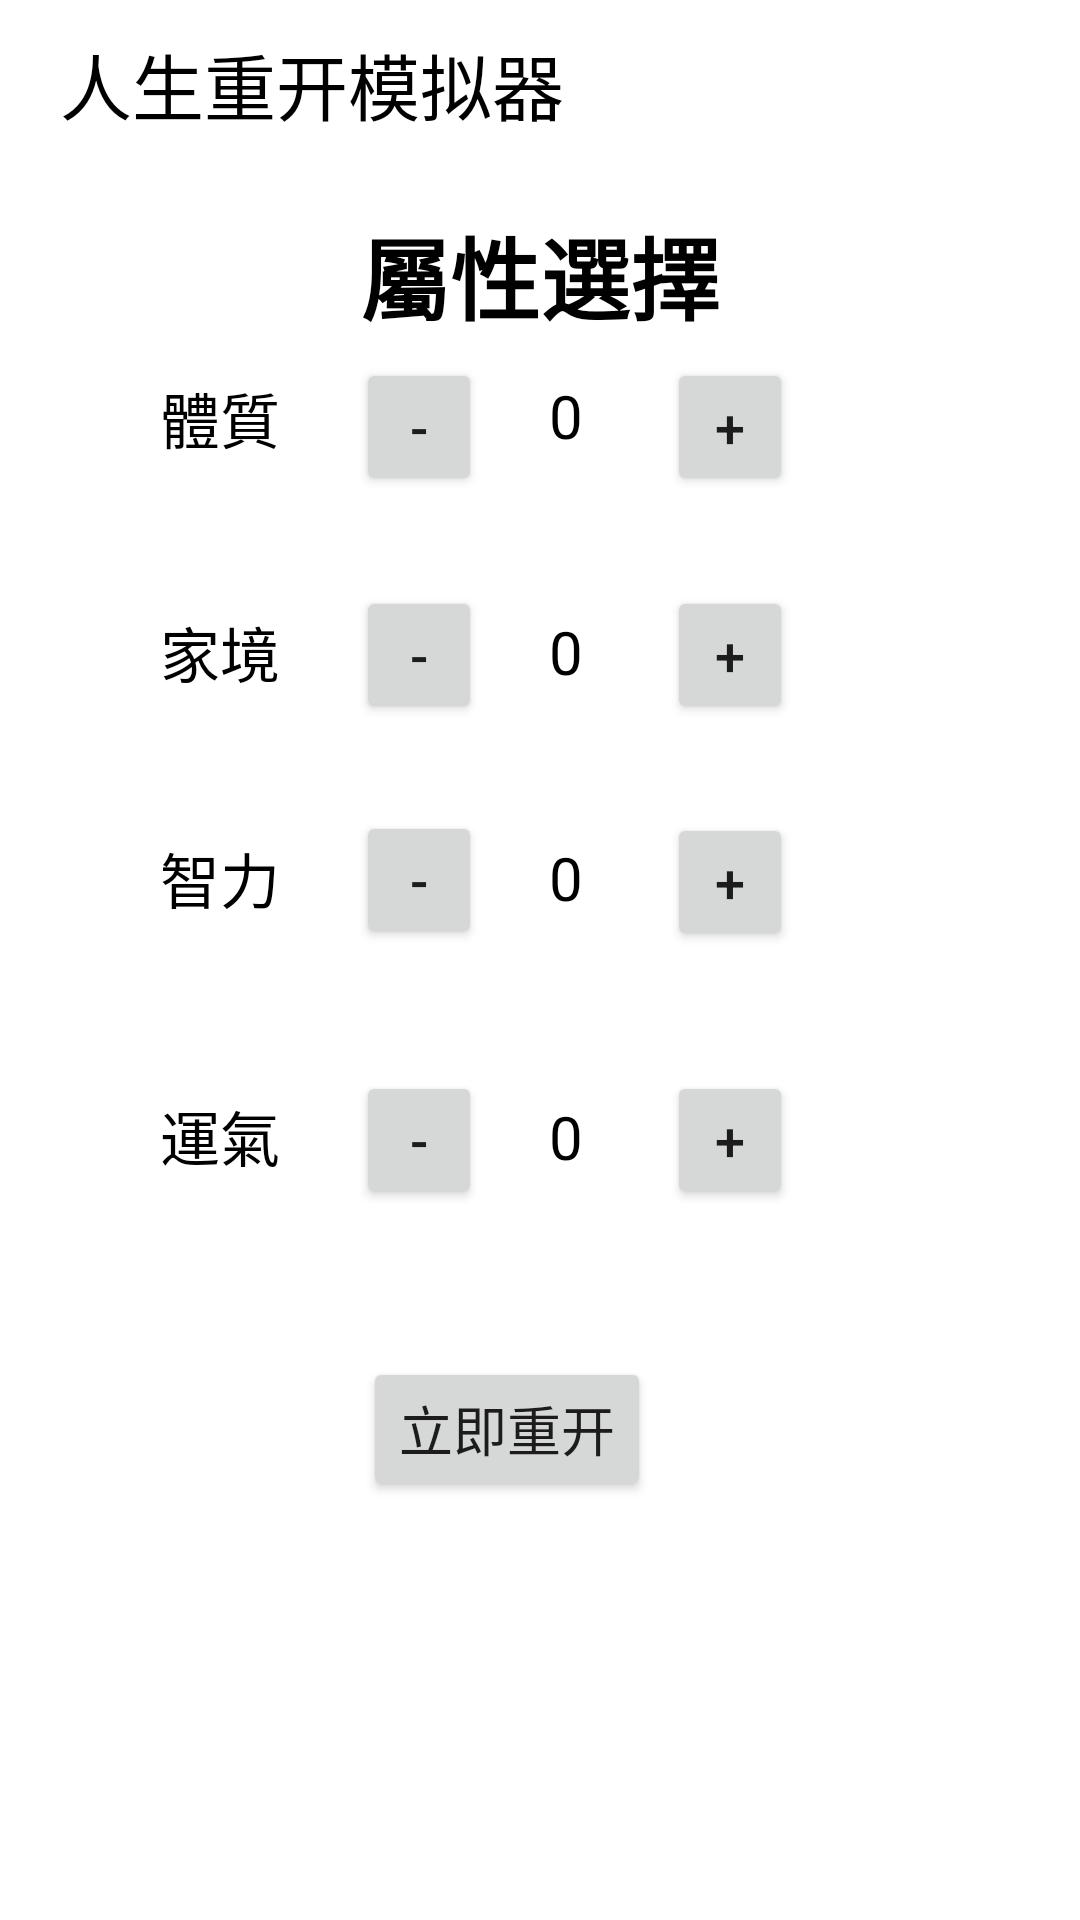

This screen was rendered from an Android layout file. Write that file and the resources it references.
<!-- AndroidManifest.xml: application theme Theme.LifeRestartWorld -->
<!-- res/layout/activity_attribute.xml -->
<?xml version="1.0" encoding="utf-8"?>
<androidx.constraintlayout.widget.ConstraintLayout xmlns:android="http://schemas.android.com/apk/res/android"
    xmlns:app="http://schemas.android.com/apk/res-auto"
    xmlns:tools="http://schemas.android.com/tools"
    android:layout_width="match_parent"
    android:layout_height="match_parent"
    tools:context=".MainActivity"
    tools:layout_editor_absoluteX="0dp"
    tools:layout_editor_absoluteY="18dp">

    <Button
        android:id="@+id/lifeReStart10"
        android:layout_width="wrap_content"
        android:layout_height="wrap_content"
        android:text="立即重开"
        android:textSize="18dp"
        app:layout_constraintBottom_toBottomOf="parent"
        app:layout_constraintEnd_toEndOf="parent"
        app:layout_constraintHorizontal_bias="0.458"
        app:layout_constraintStart_toStartOf="parent"
        app:layout_constraintTop_toTopOf="parent"
        app:layout_constraintVertical_bias="0.764" />

    <Button
        android:id="@+id/b012"
        android:layout_width="42dp"
        android:layout_height="46dp"
        android:text="+"
        android:textSize="18dp"
        app:layout_constraintBottom_toBottomOf="parent"
        app:layout_constraintEnd_toEndOf="parent"
        app:layout_constraintHorizontal_bias="0.699"
        app:layout_constraintStart_toStartOf="parent"
        app:layout_constraintTop_toTopOf="parent"
        app:layout_constraintVertical_bias="0.201" />

    <Button
        android:id="@+id/b022"
        android:layout_width="42dp"
        android:layout_height="46dp"
        android:text="+"
        android:textSize="18dp"
        app:layout_constraintBottom_toBottomOf="parent"
        app:layout_constraintEnd_toEndOf="parent"
        app:layout_constraintHorizontal_bias="0.699"
        app:layout_constraintStart_toStartOf="parent"
        app:layout_constraintTop_toTopOf="parent"
        app:layout_constraintVertical_bias="0.329" />

    <Button
        android:id="@+id/b032"
        android:layout_width="42dp"
        android:layout_height="46dp"
        android:text="+"
        android:textSize="18dp"
        app:layout_constraintBottom_toBottomOf="parent"
        app:layout_constraintEnd_toEndOf="parent"
        app:layout_constraintHorizontal_bias="0.699"
        app:layout_constraintStart_toStartOf="parent"
        app:layout_constraintTop_toTopOf="parent"
        app:layout_constraintVertical_bias="0.456" />

    <Button
        android:id="@+id/b042"
        android:layout_width="42dp"
        android:layout_height="46dp"
        android:text="+"
        android:textSize="18dp"
        app:layout_constraintBottom_toBottomOf="parent"
        app:layout_constraintEnd_toEndOf="parent"
        app:layout_constraintHorizontal_bias="0.699"
        app:layout_constraintStart_toStartOf="parent"
        app:layout_constraintTop_toTopOf="parent"
        app:layout_constraintVertical_bias="0.601" />

    <Button
        android:id="@+id/b011"
        android:layout_width="42dp"
        android:layout_height="46dp"
        android:text="-"
        android:textSize="18dp"
        app:layout_constraintBottom_toBottomOf="parent"
        app:layout_constraintEnd_toEndOf="parent"
        app:layout_constraintHorizontal_bias="0.373"
        app:layout_constraintStart_toStartOf="parent"
        app:layout_constraintTop_toTopOf="parent"
        app:layout_constraintVertical_bias="0.201" />

    <Button
        android:id="@+id/b021"
        android:layout_width="42dp"
        android:layout_height="46dp"
        android:text="-"
        android:textSize="18dp"
        app:layout_constraintBottom_toBottomOf="parent"
        app:layout_constraintEnd_toEndOf="parent"
        app:layout_constraintHorizontal_bias="0.373"
        app:layout_constraintStart_toStartOf="parent"
        app:layout_constraintTop_toTopOf="parent"
        app:layout_constraintVertical_bias="0.329" />

    <Button
        android:id="@+id/b031"
        android:layout_width="42dp"
        android:layout_height="46dp"
        android:text="-"
        android:textSize="18dp"
        app:layout_constraintBottom_toBottomOf="parent"
        app:layout_constraintEnd_toEndOf="parent"
        app:layout_constraintHorizontal_bias="0.373"
        app:layout_constraintStart_toStartOf="parent"
        app:layout_constraintTop_toTopOf="parent"
        app:layout_constraintVertical_bias="0.455" />

    <Button
        android:id="@+id/b041"
        android:layout_width="42dp"
        android:layout_height="46dp"
        android:text="-"
        android:textSize="18dp"
        app:layout_constraintBottom_toBottomOf="parent"
        app:layout_constraintEnd_toEndOf="parent"
        app:layout_constraintHorizontal_bias="0.373"
        app:layout_constraintStart_toStartOf="parent"
        app:layout_constraintTop_toTopOf="parent"
        app:layout_constraintVertical_bias="0.601" />

    <androidx.appcompat.widget.Toolbar
        android:id="@+id/toolbar"
        android:layout_width="match_parent"
        android:layout_height="wrap_content"
        android:minHeight="?attr/actionBarSize"
        android:theme="?attr/actionBarTheme"
        app:layout_constraintBottom_toBottomOf="parent"
        app:layout_constraintEnd_toEndOf="parent"
        app:layout_constraintHorizontal_bias="0.0"
        app:layout_constraintStart_toStartOf="parent"
        app:layout_constraintTop_toTopOf="parent"
        app:layout_constraintVertical_bias="0.0"
        tools:layout_editor_absoluteX="0dp"
        tools:layout_editor_absoluteY="203dp">


        <TextView
            android:id="@+id/textView2"
            android:layout_width="wrap_content"
            android:layout_height="wrap_content"
            android:layout_gravity="left"
            android:layout_marginLeft="20dp"
            android:text="人生重开模拟器"
            android:textColor="@color/black"
            android:textSize="24dp"
            app:layout_constraintBottom_toBottomOf="parent"
            app:layout_constraintEnd_toEndOf="parent"
            app:layout_constraintStart_toStartOf="parent"
            app:layout_constraintTop_toTopOf="parent" />


    </androidx.appcompat.widget.Toolbar>

    <TextView
        android:id="@+id/title"
        android:layout_width="wrap_content"
        android:layout_height="wrap_content"
        android:text="屬性選擇"
        android:textColor="@color/black"
        android:textSize="30dp"
        android:textStyle="bold"
        app:layout_constraintBottom_toBottomOf="parent"
        app:layout_constraintLeft_toLeftOf="parent"
        app:layout_constraintRight_toRightOf="parent"
        app:layout_constraintTop_toTopOf="parent"
        app:layout_constraintVertical_bias="0.117" />

    <TextView
        android:id="@+id/subtitle"
        android:layout_width="wrap_content"
        android:layout_height="wrap_content"
        android:text="體質"
        android:textColor="@color/black"
        android:textSize="20dp"
        app:layout_constraintBottom_toBottomOf="parent"
        app:layout_constraintHorizontal_bias="0.167"
        app:layout_constraintLeft_toLeftOf="parent"
        app:layout_constraintRight_toRightOf="parent"
        app:layout_constraintTop_toTopOf="parent"
        app:layout_constraintVertical_bias="0.204" />

    <TextView
        android:id="@+id/c1"
        android:layout_width="wrap_content"
        android:layout_height="wrap_content"
        android:text="0"
        android:textColor="@color/black"
        android:textSize="20dp"
        app:layout_constraintBottom_toBottomOf="parent"
        app:layout_constraintHorizontal_bias="0.525"
        app:layout_constraintLeft_toLeftOf="parent"
        app:layout_constraintRight_toRightOf="parent"
        app:layout_constraintTop_toTopOf="parent"
        app:layout_constraintVertical_bias="0.204" />

    <TextView
        android:id="@+id/c2"
        android:layout_width="wrap_content"
        android:layout_height="wrap_content"
        android:text="0"
        android:textColor="@color/black"
        android:textSize="20dp"
        app:layout_constraintBottom_toBottomOf="parent"
        app:layout_constraintHorizontal_bias="0.525"
        app:layout_constraintLeft_toLeftOf="parent"
        app:layout_constraintRight_toRightOf="parent"
        app:layout_constraintTop_toTopOf="parent"
        app:layout_constraintVertical_bias="0.332" />

    <TextView
        android:id="@+id/subtitle3"
        android:layout_width="wrap_content"
        android:layout_height="wrap_content"
        android:text="家境"
        android:textColor="@color/black"
        android:textSize="20dp"
        app:layout_constraintBottom_toBottomOf="parent"
        app:layout_constraintHorizontal_bias="0.167"
        app:layout_constraintLeft_toLeftOf="parent"
        app:layout_constraintRight_toRightOf="parent"
        app:layout_constraintTop_toTopOf="parent"
        app:layout_constraintVertical_bias="0.332" />

    <TextView
        android:id="@+id/subtitle4"
        android:layout_width="wrap_content"
        android:layout_height="wrap_content"
        android:text="運氣"
        android:textColor="@color/black"
        android:textSize="20dp"
        app:layout_constraintBottom_toBottomOf="parent"
        app:layout_constraintHorizontal_bias="0.167"
        app:layout_constraintLeft_toLeftOf="parent"
        app:layout_constraintRight_toRightOf="parent"
        app:layout_constraintTop_toTopOf="parent"
        app:layout_constraintVertical_bias="0.596" />

    <TextView
        android:id="@+id/c3"
        android:layout_width="wrap_content"
        android:layout_height="wrap_content"
        android:text="0"
        android:textColor="@color/black"
        android:textSize="20dp"
        app:layout_constraintBottom_toBottomOf="parent"
        app:layout_constraintHorizontal_bias="0.525"
        app:layout_constraintLeft_toLeftOf="parent"
        app:layout_constraintRight_toRightOf="parent"
        app:layout_constraintTop_toTopOf="parent"
        app:layout_constraintVertical_bias="0.455" />

    <TextView
        android:id="@+id/c4"
        android:layout_width="wrap_content"
        android:layout_height="wrap_content"
        android:text="0"
        android:textColor="@color/black"
        android:textSize="20dp"
        app:layout_constraintBottom_toBottomOf="parent"
        app:layout_constraintHorizontal_bias="0.525"
        app:layout_constraintLeft_toLeftOf="parent"
        app:layout_constraintRight_toRightOf="parent"
        app:layout_constraintTop_toTopOf="parent"
        app:layout_constraintVertical_bias="0.596" />

    <TextView
        android:id="@+id/subtitle2"
        android:layout_width="wrap_content"
        android:layout_height="wrap_content"
        android:text="智力"
        android:textColor="@color/black"
        android:textSize="20dp"
        app:layout_constraintBottom_toBottomOf="parent"
        app:layout_constraintHorizontal_bias="0.167"
        app:layout_constraintLeft_toLeftOf="parent"
        app:layout_constraintRight_toRightOf="parent"
        app:layout_constraintTop_toTopOf="parent"
        app:layout_constraintVertical_bias="0.455" />

</androidx.constraintlayout.widget.ConstraintLayout>
<!-- resources referenced by this layout -->
<resources>
  <style name="Theme.LifeRestartWorld" parent="Theme.MaterialComponents.DayNight.NoActionBar">
          
          <item name="colorPrimary">@color/purple_500</item>
          <item name="colorPrimaryVariant">@color/purple_700</item>
          <item name="colorOnPrimary">@color/white</item>
          
          <item name="colorSecondary">@color/teal_200</item>
          <item name="colorSecondaryVariant">@color/teal_700</item>
          <item name="colorOnSecondary">@color/black</item>
          
          <item name="android:statusBarColor" tools:targetApi="l">?attr/colorPrimaryVariant</item>
          
      </style>
  <!-- not gathered from this repository: default colours our renderer supplied (Android Studio template values) -->
  <color name="purple_500">#FF6200EE</color>
  <color name="purple_700">#FF3700B3</color>
  <color name="teal_200">#FF03DAC5</color>
  <color name="teal_700">#FF018786</color>
  <color name="black">#FF000000</color>
  <color name="white">#FFFFFFFF</color>
</resources>
